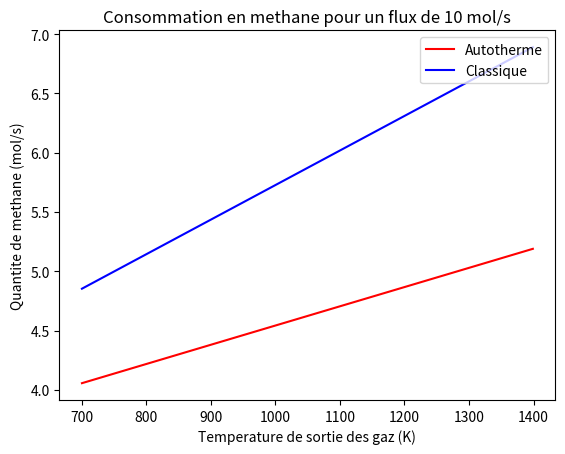

Source code (Python):
from numpy import *
from sympy import *
from sympy.solvers import solve
from sympy.solvers.solveset import nonlinsolve
from matplotlib import pyplot as plt


###############################


CpGazF = 1200                   # Capacité calorifique des gaz du four en J/(kg.K)
CpGazP = 2900                   # Capacité calorifique des gaz du procede en J/(kg.K)
dHSMR = 224000                  # Enthalpie de la réaction SMR en J/mol
dHWGS = -34000                  # Enthalpie de la réaction WGS en J/mol
dHCH4 = -803000                 # Enthalpie de la combustion du CH4 en J/mol
MmCH4 = 0.01604                 # Masse molaire du CH4 en kg/mol
MmH2O = 0.018                   # Masse molaire du H2O en kg/mol
MmO2 = 0.032                    # Masse molaire du O2 en kg/mol
MmN2 = 0.028                    # Masse molaire du N2 en kg/mol

tExt = 293.15                   # Temperature des gaz injectés directement de l'exterieur: air en Kelvin


###############################


# tIn  : Temperature d'entree des gaz
# tOut : Temperature de sortie des gaz
# n    : Nombre de moles de CH4 en entree
# k    : Rapport molaire H2O/CH4 dans l’alimentation du reacteur

def besoinEnergieClassique(tIn, tOut, n, k):                    # Energie necessaire pour le SMR besoinEnergieClassique en joule
    E1 = dHSMR * n                                          # Energie neccesaire a la reaction
    E2 = CpGazP * (tOut-tIn) * (n*MmCH4 + n*k*MmH2O)        # Energie necessaire pour elever la temperature des gaz
    return(E1 + E2)


# e : Energie en joule

def besoinMethaneEnergie(e):                                    # Methane necessaire pour une certaine quantite d'energie dans un four classique en moles
    E1 = CpGazP * (1223 - tExt) * (2*(20/100)*MmO2 + 2*(78/100)*MmN2 + 1*MmCH4) #*n   # Energie necessaire pour augmenter la temperature des gaz a bruler jusque 1223K
    E2 = dHCH4
    n = -e / (E1 + E2)          # (E1 + E2)*n + e = 0        (E1 + E2)*n = -e    n =
    return(n)





# tIn  : temperature d'entree des gaz
# tOut : temperature de sortie des gaz
# n    : nombre de moles de CH4 en entree par seconde

def besoinMethaneAutotherme(tIn, tOut, n):                      # Surplu de methane necessaire pour le SMR autotherme en moles
    k = 1.15                                                # Rapport molaire H2O/CH4 : fixe pour Autotherme
    l = 0.6                                                 # Rapport molaire O2/CH4 : fixe pour Autotherme

    E1 = dHSMR * n                                          # Energie neccesaire a la reaction
    E2 = CpGazP * (1223 - tIn) * (2*l*MmO2 + 1*MmCH4) #*x   # Energie necessaire pour augmenter la temperature des gaz a bruler jusque 1223K
    E3 = CpGazP * (tOut - tIn) * (n*MmCH4 + n*k*MmH2O)      # Energie necessaire pour elever la temperature des gaz
    E4 = dHCH4 #*x                                          # Energie degagee par la combustion du methane

    x = (-E1-E3) / (E2+E4)
    return (x)



print(besoinMethaneEnergie(besoinEnergieClassique(693, 1100, 1, 2.5)))
print(besoinMethaneAutotherme(693, 1100, 1))

temp = arange(700, 1400)
mol = arange(1, 30)
plt.figure()
plt.plot(temp, besoinMethaneAutotherme(300, temp, 10), '-r',label='Autotherme')
plt.plot(temp, besoinMethaneEnergie(besoinEnergieClassique(300, temp, 10, 2.5)), '-b',label='Classique')
plt.title('Consommation en methane pour un flux de 10 mol/s')
plt.xlabel('Temperature de sortie des gaz (K)')
plt.ylabel('Quantite de methane (mol/s)')
plt.legend(loc='upper right')
plt.show()
